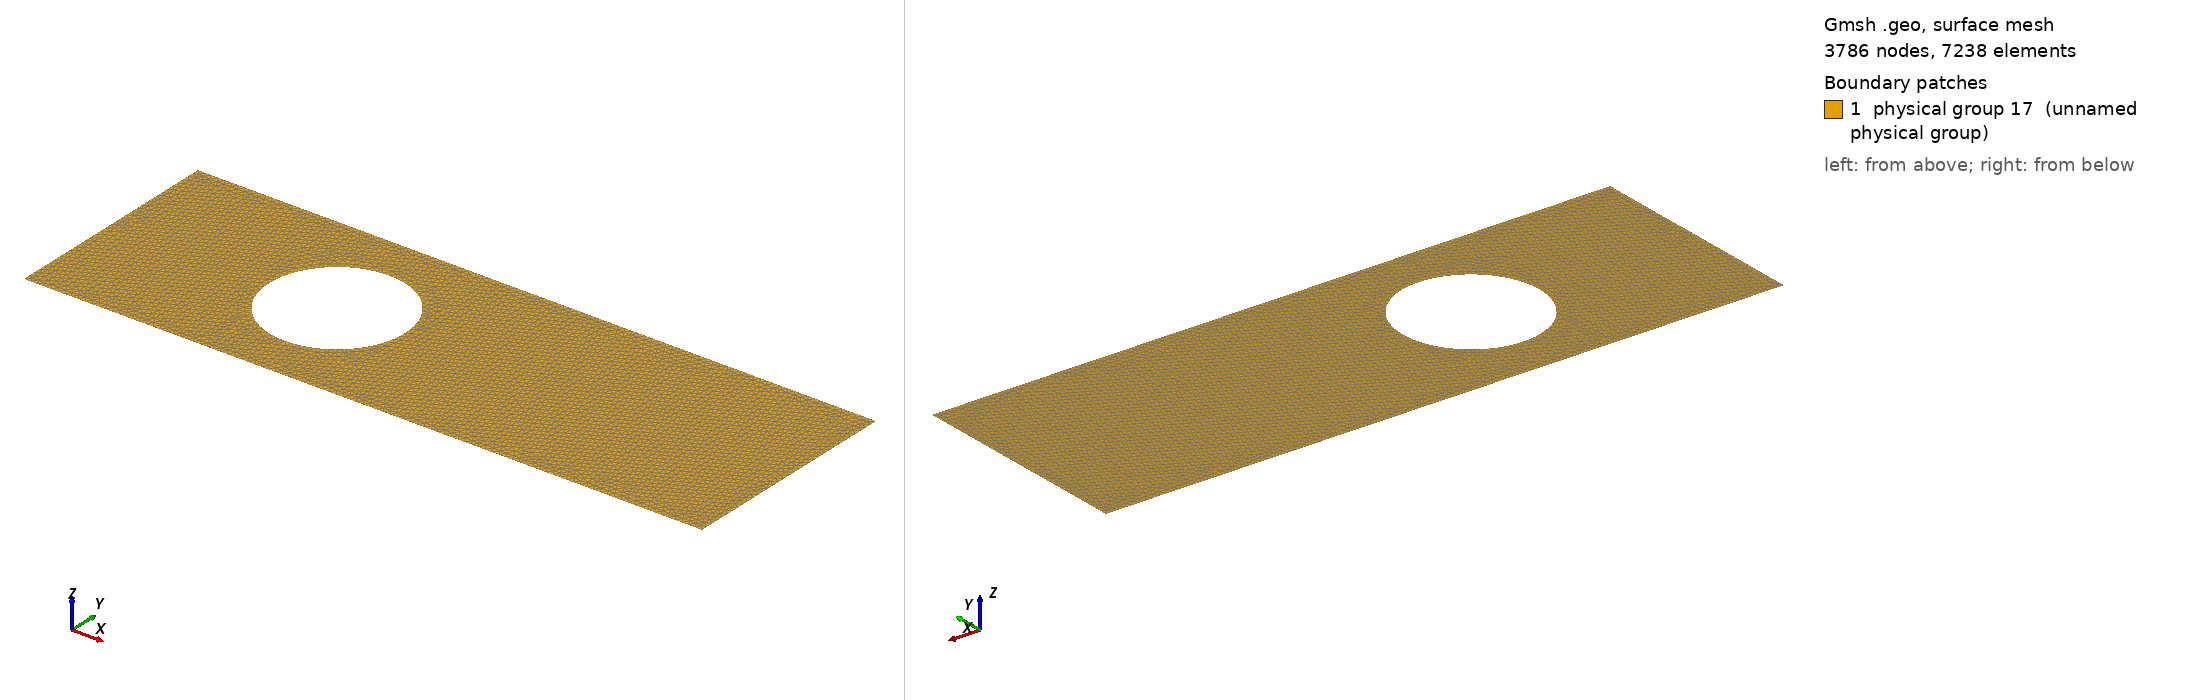

Gmsh geometry script, surface-meshed: 3786 nodes, 7238 surface elements. Boundary patches (legend numbers): 1 physical group 17 (unnamed physical group). Left view from above one corner, right view from below the opposite corner. Legend entries are the model's physical surfaces. The drawing asked Gmsh for element sizes between 1% and 20% of the model's largest extent; the script's own settings can give other sizes.

=== 1.5.geo (drawn) ===
cl__1 = 0.03125;
Point(1) = {0, 10, 0, cl__1};
Point(2) = {30, 10, 0, cl__1};
Point(3) = {30, 0, 0, cl__1};
Point(4) = {0, 0, 0, cl__1};
Point(5) = {10, 5, 0, cl__1};
Point(6) = {10, 8.0, 0, cl__1};
Point(7) = {13.0, 5, 0, cl__1};
Point(8) = {10, 2.0, 0, cl__1};
Point(9) = {7.0, 5, 0, cl__1};
Line(1) = {1, 2};
Line(2) = {2, 3};
Line(3) = {3, 4};
Line(4) = {4, 1};
Circle(5) = {9, 5, 6};
Circle(6) = {6, 5, 7};
Circle(7) = {7, 5, 8};
Circle(8) = {8, 5, 9};
Line Loop(16) = {5, 6, 7, 8, -3, -2, -1, -4};
Plane Surface(16) = {16};

Physical Line(4) = {5, 6, 7, 8};
Physical Line(3) = {1};
Physical Line(5) = {3};
Physical Line(1) = {4};
Physical Line(2) = {2};
Physical Surface(17) = {16};
